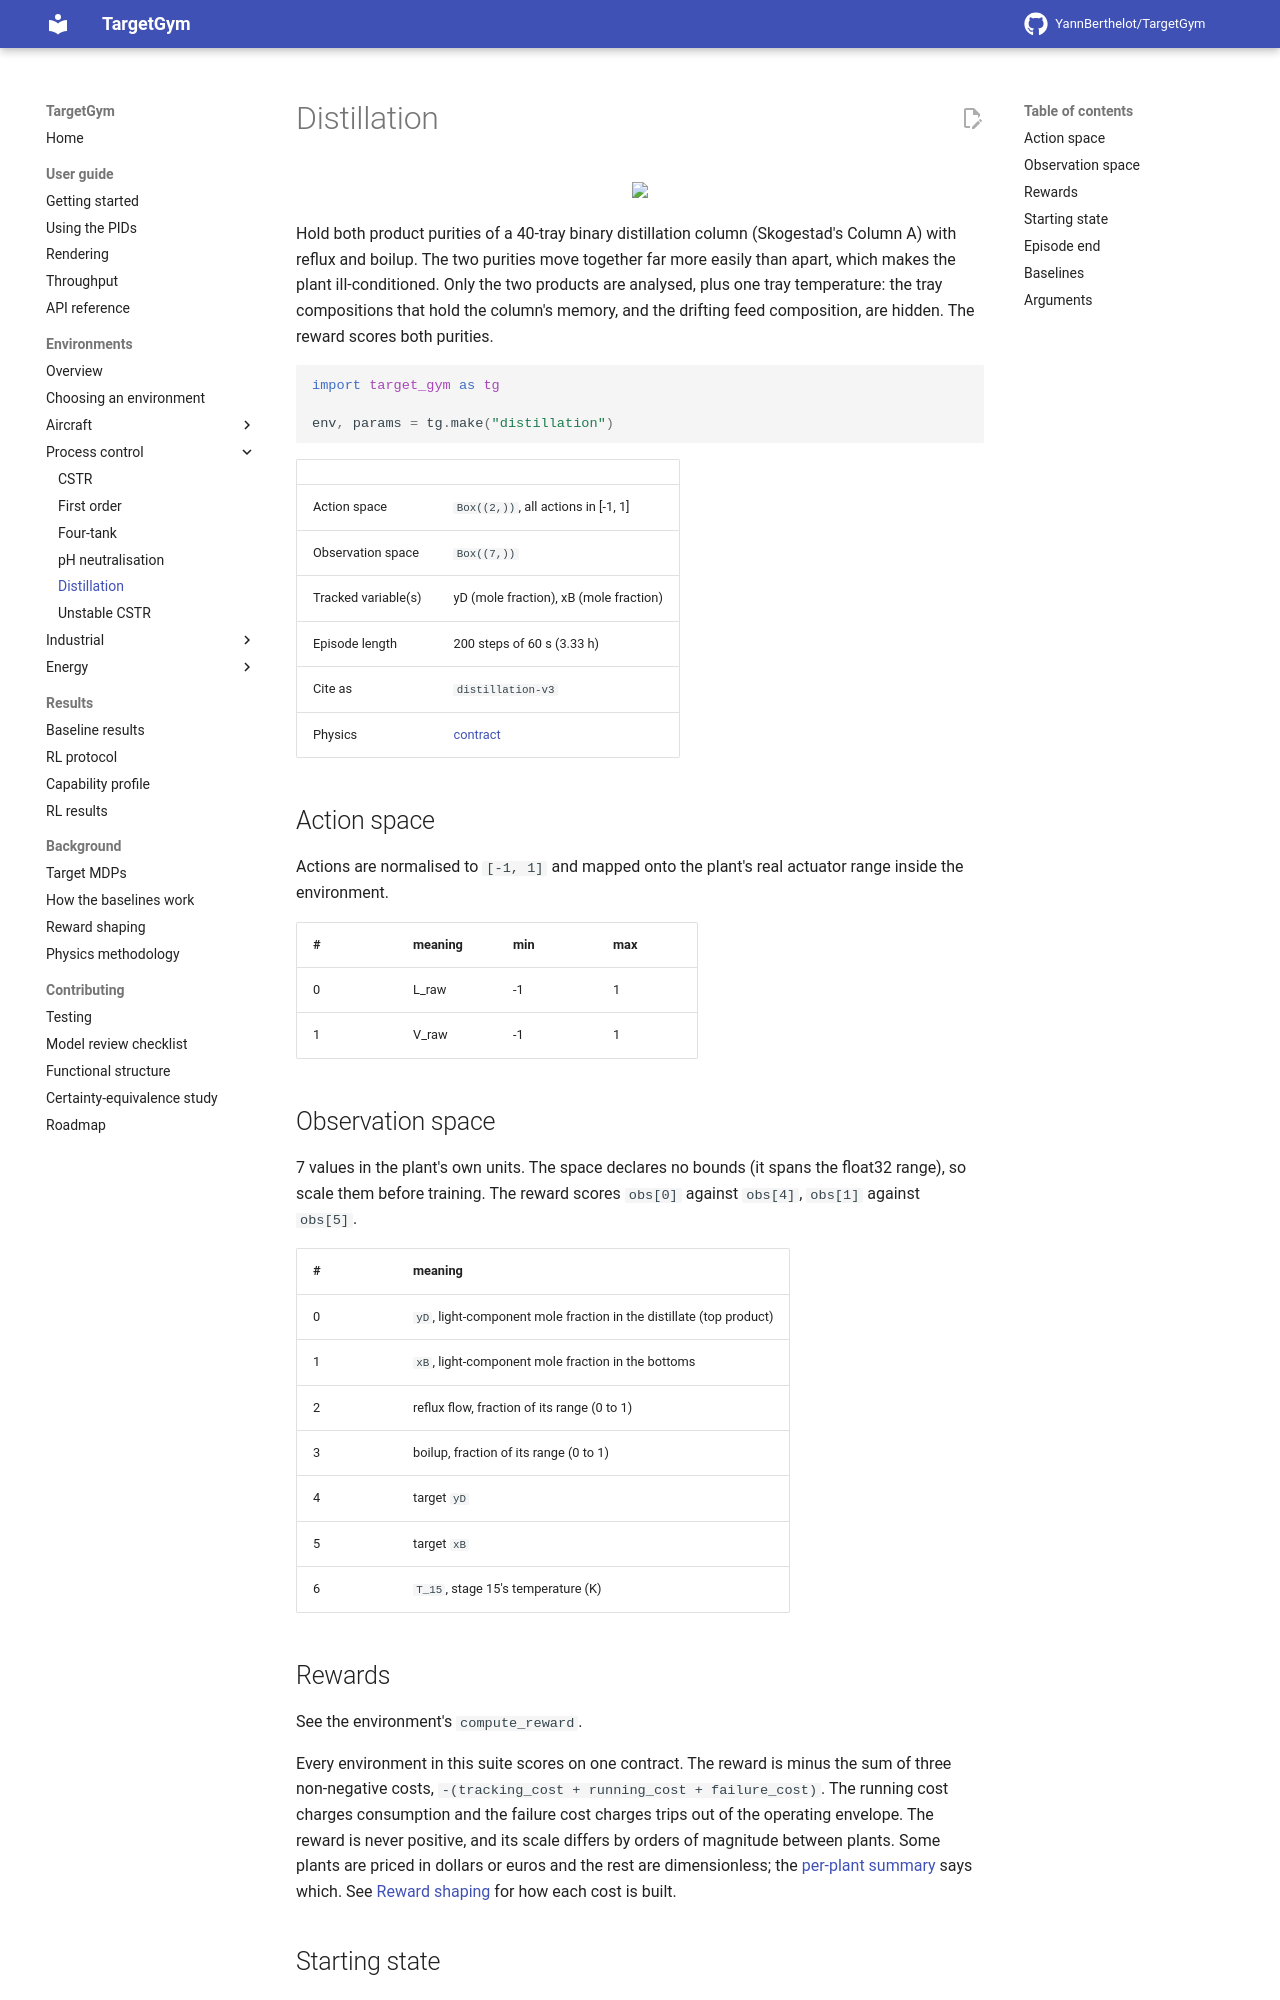

repository: YannBerthelot/TargetGym · page: dev/environments/distillation/index.html · generator: mkdocs

# Distillation

<p align="center"><img src="../../videos/distillation/pid_output.gif" width="480px"/></p>

Hold both product purities of a 40-tray binary distillation column (Skogestad's Column A) with reflux and boilup. The two purities move together far more easily than apart, which makes the plant ill-conditioned. Only the two products are analysed, plus one tray temperature: the tray compositions that hold the column's memory, and the drifting feed composition, are hidden. The reward scores both purities.

```python
import target_gym as tg

env, params = tg.make("distillation")
```

| | |
|---|---|
| Action space | `Box((2,))`, all actions in [-1, 1] |
| Observation space | `Box((7,))` |
| Tracked variable(s) | yD (mole fraction), xB (mole fraction) |
| Episode length | 200 steps of 60 s (3.33 h) |
| Cite as | `distillation-v3` |
| Physics | [contract](https://github.com/YannBerthelot/TargetGym/blob/main/src/target_gym/pc_gym/distillation/PHYSICS.md) |

## Action space

Actions are normalised to `[-1, 1]` and mapped onto the plant's real
actuator range inside the environment.

| # | meaning | min | max |
|---|---|---|---|
| 0 | L_raw | -1 | 1 |
| 1 | V_raw | -1 | 1 |

## Observation space

7 values in the plant's own units. The space declares no bounds (it spans the float32 range), so scale them before training. The reward scores `obs[0]` against `obs[4]`, `obs[1]` against `obs[5]`.

| # | meaning |
|---|---|
| 0 | `yD`, light-component mole fraction in the distillate (top product) |
| 1 | `xB`, light-component mole fraction in the bottoms |
| 2 | reflux flow, fraction of its range (0 to 1) |
| 3 | boilup, fraction of its range (0 to 1) |
| 4 | target `yD` |
| 5 | target `xB` |
| 6 | `T_15`, stage 15's temperature (K) |
